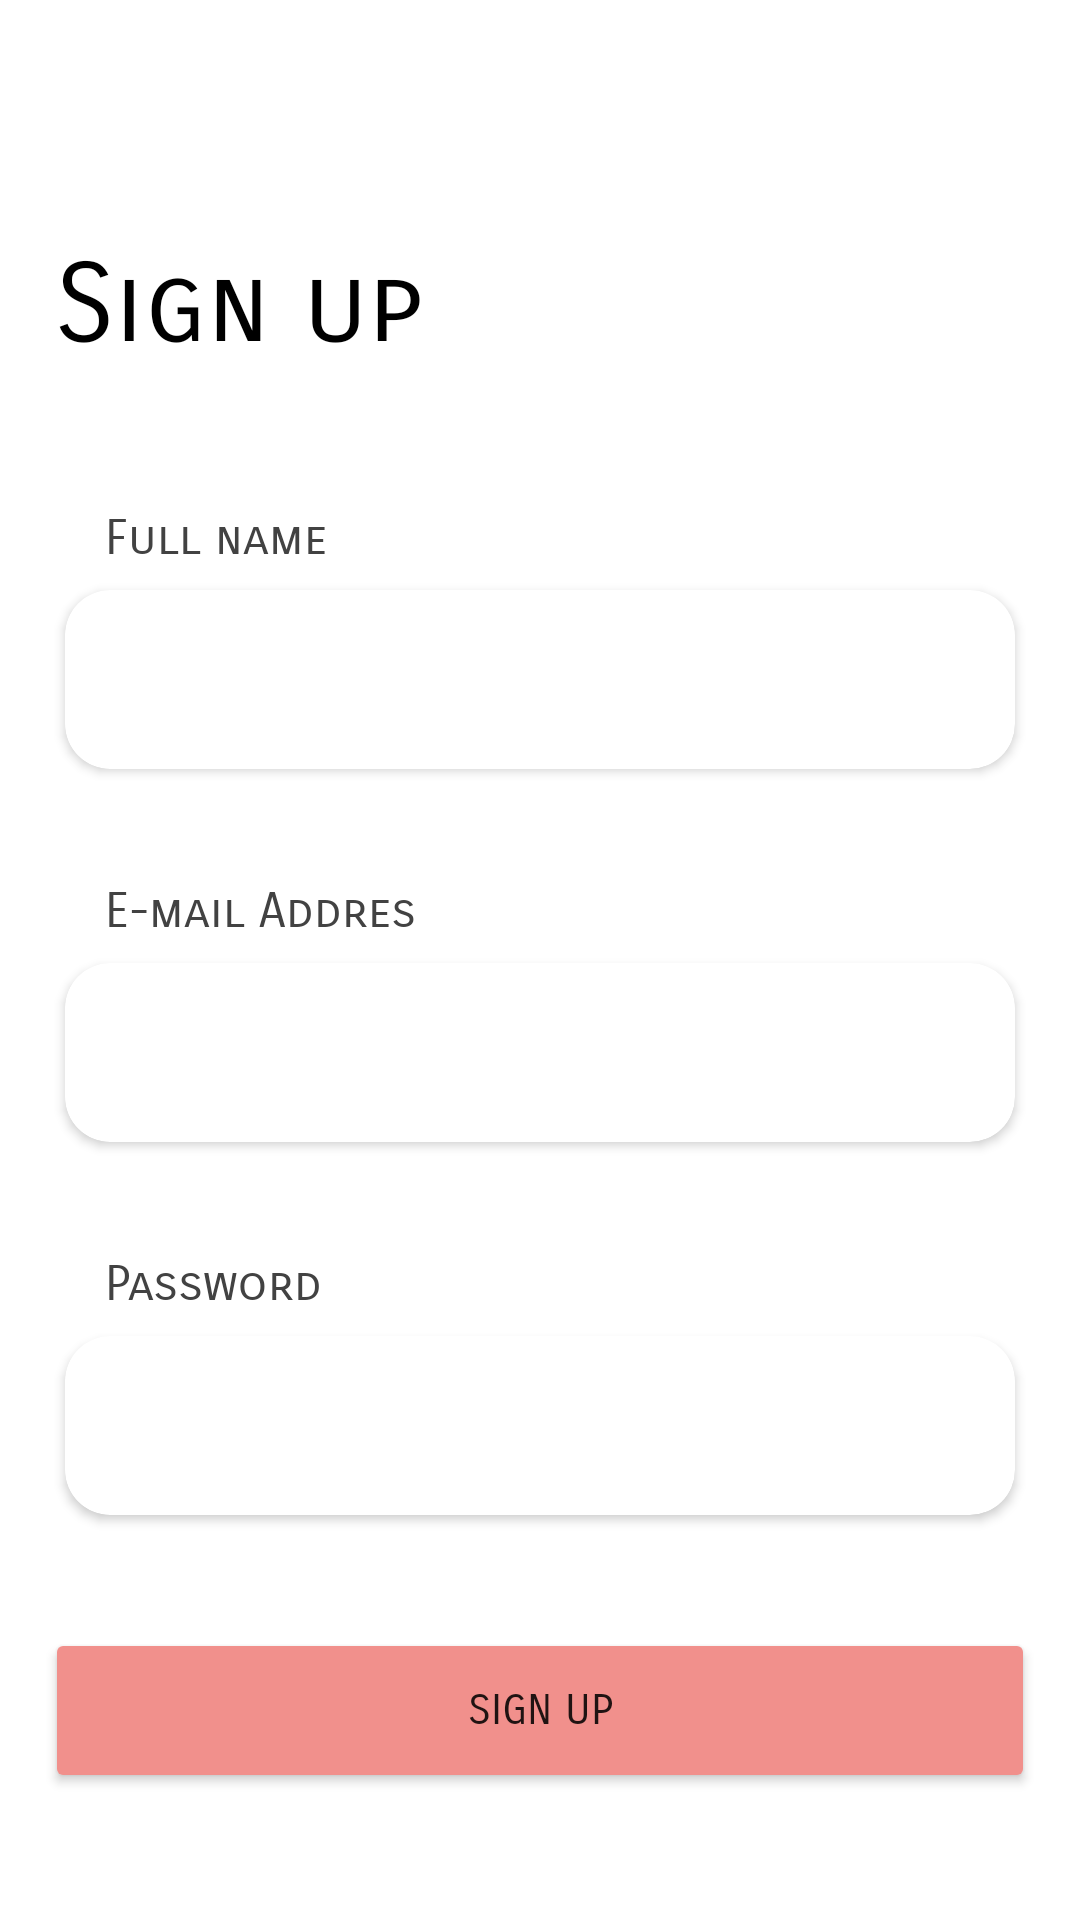

Write the Android layout XML for this screen, with the resource values it uses.
<!-- AndroidManifest.xml: application theme Theme.Drops -->
<!-- res/layout/activity_rejister.xml -->
<?xml version="1.0" encoding="utf-8"?>
<androidx.constraintlayout.widget.ConstraintLayout xmlns:android="http://schemas.android.com/apk/res/android"
    xmlns:app="http://schemas.android.com/apk/res-auto"
    xmlns:tools="http://schemas.android.com/tools"
    android:layout_width="match_parent"
    android:layout_height="match_parent"
    tools:context=".view.identity.RejisterActivity">

    <TextView
        android:id="@+id/textView3"
        android:layout_width="wrap_content"
        android:layout_height="wrap_content"
        android:layout_marginTop="80dp"
        android:layout_marginBottom="1dp"
        android:fontFamily="sans-serif-smallcaps"
        android:includeFontPadding="true"
        android:text="Sign up"
        android:textColor="@color/black"
        android:textSize="36.41sp"
        app:layout_constraintBottom_toTopOf="@+id/linearLayout2"
        app:layout_constraintEnd_toEndOf="parent"
        app:layout_constraintHorizontal_bias="0.077"
        app:layout_constraintStart_toStartOf="parent"
        app:layout_constraintTop_toTopOf="parent"
        app:layout_constraintVertical_bias="0.0" />

    <LinearLayout
        android:id="@+id/linearLayout2"
        android:layout_width="0dp"
        android:layout_height="0dp"
        android:orientation="vertical"
        android:padding="15dp"
        app:layout_constraintBottom_toBottomOf="parent"
        app:layout_constraintEnd_toEndOf="parent"
        app:layout_constraintStart_toStartOf="parent"
        app:layout_constraintTop_toBottomOf="@+id/textView3">

        <TextView
            android:id="@+id/textView6"
            android:layout_width="match_parent"
            android:layout_height="wrap_content"
            android:layout_marginTop="30dp"
            android:fontFamily="sans-serif-smallcaps"
            android:paddingLeft="20dp"
            android:text="Full name"
            android:textColor="@color/cardview_dark_background"
            android:textColorHighlight="@color/cardview_dark_background"
            android:textSize="16sp" />

        <androidx.cardview.widget.CardView
            android:layout_width="match_parent"
            android:layout_height="75dp"
            android:paddingLeft="20dp"
            app:cardCornerRadius="15dp"
            app:cardUseCompatPadding="true">

            <EditText
                android:id="@+id/editTextTextPersonName2"
                android:layout_width="match_parent"
                android:layout_height="70dp"
                android:ems="10"
                android:fontFamily="sans-serif-smallcaps"
                android:inputType="textPersonName"
                android:paddingLeft="20dp"
                android:shadowRadius="15"
                tools:ignore="SpeakableTextPresentCheck,SpeakableTextPresentCheck,SpeakableTextPresentCheck" />
        </androidx.cardview.widget.CardView>

        <TextView
            android:id="@+id/textView7"
            android:layout_width="match_parent"
            android:layout_height="wrap_content"
            android:layout_marginTop="30dp"
            android:fontFamily="sans-serif-smallcaps"
            android:paddingLeft="20dp"
            android:text="E-mail Addres"
            android:textColor="@color/cardview_dark_background"
            android:textColorHighlight="@color/cardview_dark_background"
            android:textSize="16sp" />

        <androidx.cardview.widget.CardView
            android:layout_width="match_parent"
            android:layout_height="75dp"
            android:paddingLeft="20dp"
            app:cardCornerRadius="15dp"
            app:cardUseCompatPadding="true">

            <EditText
                android:id="@+id/rejester_Emailadress"
                android:layout_width="362dp"
                android:layout_height="70dp"
                android:ems="10"
                android:fontFamily="sans-serif-smallcaps"
                android:inputType="textEmailAddress"
                android:paddingLeft="20dp"
                tools:ignore="SpeakableTextPresentCheck,SpeakableTextPresentCheck,SpeakableTextPresentCheck,SpeakableTextPresentCheck" />
        </androidx.cardview.widget.CardView>

        <TextView
            android:id="@+id/textView8"
            android:layout_width="match_parent"
            android:layout_height="wrap_content"
            android:layout_marginTop="30dp"
            android:fontFamily="sans-serif-smallcaps"
            android:paddingLeft="20dp"
            android:text="Password"
            android:textColor="@color/cardview_dark_background"
            android:textColorHighlight="@color/cardview_dark_background"
            android:textSize="16sp" />

        <androidx.cardview.widget.CardView
            android:layout_width="match_parent"
            android:layout_height="75dp"
            android:paddingLeft="20dp"
            app:cardCornerRadius="15dp"
            app:cardUseCompatPadding="true">

            <EditText
                android:id="@+id/password_register"
                android:layout_width="match_parent"
                android:layout_height="70dp"
                android:ems="10"
                android:fontFamily="sans-serif-smallcaps"
                android:inputType="numberPassword"
                android:paddingLeft="20dp"
                android:shadowRadius="15"
                tools:ignore="SpeakableTextPresentCheck,SpeakableTextPresentCheck" />
        </androidx.cardview.widget.CardView>

        <Button
            android:id="@+id/rejister_button"
            android:layout_width="match_parent"
            android:layout_height="55dp"
            android:layout_marginTop="30dp"
            android:backgroundTint="#F1908C"
            android:fontFamily="sans-serif-smallcaps"
            android:text="SIGN UP"
            app:cornerRadius="15dp" />

        <TextView
            android:id="@+id/login_textView4"
            android:layout_width="match_parent"
            android:layout_height="wrap_content"
            android:layout_marginTop="30dp"
            android:fontFamily="sans-serif-smallcaps"
            android:gravity="center"
            android:text="Already have an account? Login"
            android:textColor="@color/cardview_dark_background"
            android:textSize="16sp" />

    </LinearLayout>

</androidx.constraintlayout.widget.ConstraintLayout>
<!-- resources referenced by this layout -->
<resources>
  <color name="black">#FF000000</color>
  <style name="Theme.Drops" parent="Theme.MaterialComponents.DayNight.DarkActionBar">
          
          <item name="colorPrimary">@color/purple_500</item>
          <item name="colorPrimaryVariant">@color/purple_700</item>
          <item name="colorOnPrimary">@color/white</item>
          
          <item name="colorSecondary">@color/teal_200</item>
          <item name="colorSecondaryVariant">@color/teal_700</item>
          <item name="colorOnSecondary">@color/black</item>
          
          <item name="android:statusBarColor" tools:targetApi="l">?attr/colorPrimaryVariant</item>
          
      </style>
  <color name="purple_500">#FF6200EE</color>
  <color name="purple_700">#FF3700B3</color>
  <color name="white">#FFFFFFFF</color>
  <color name="teal_200">#FF03DAC5</color>
  <color name="teal_700">#FF018786</color>
</resources>
